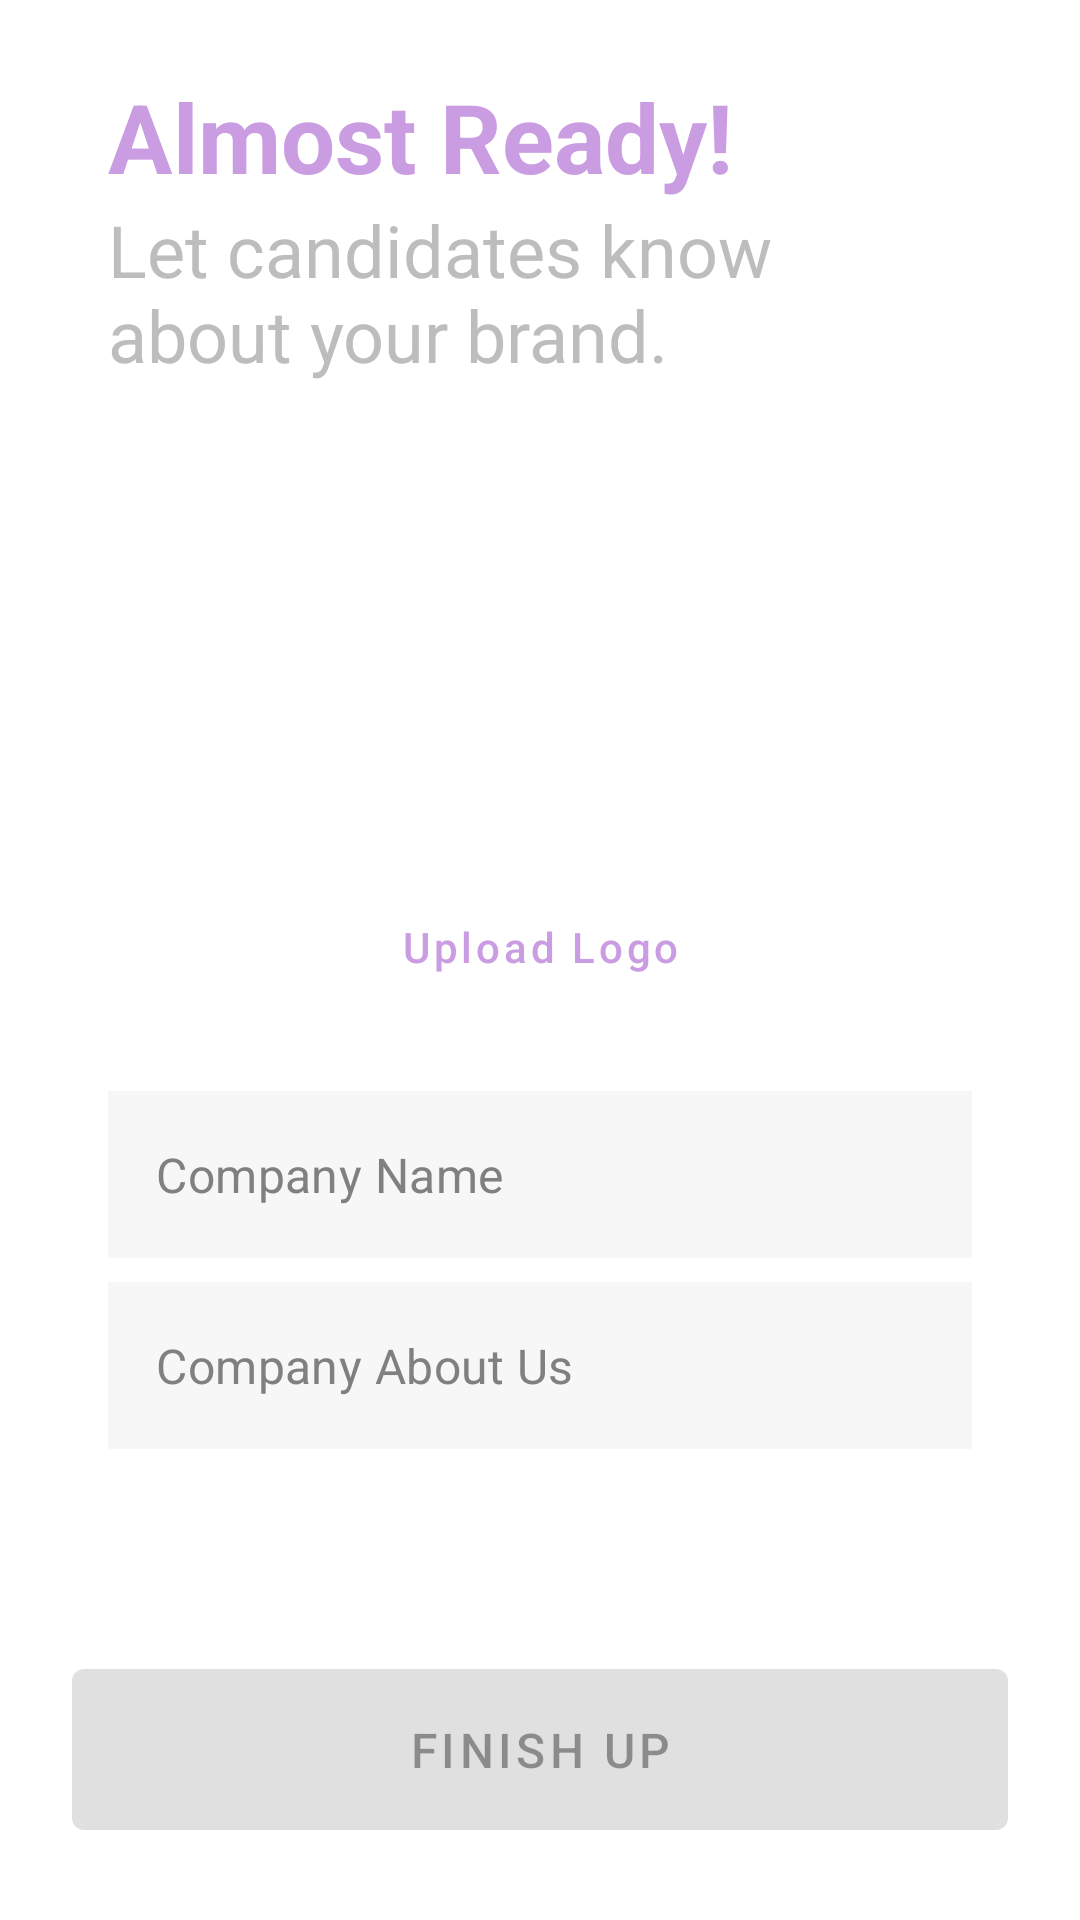

Reconstruct the res/layout file that produces this screen, plus the resources it refers to.
<!-- AndroidManifest.xml: application theme Theme.CorrectCandidateRecruiter -->
<!-- res/layout/dialog_brand_details.xml -->
<?xml version="1.0" encoding="utf-8"?>
<layout xmlns:android="http://schemas.android.com/apk/res/android"
    xmlns:tools="http://schemas.android.com/tools"
    xmlns:app="http://schemas.android.com/apk/res-auto">

    <data>

    </data>

    <androidx.constraintlayout.widget.ConstraintLayout
        android:id="@+id/root"
        android:layout_width="match_parent"
        android:layout_height="match_parent"
        tools:context=".ui.main.recruiter.BrandDetailsFragment">
        <androidx.appcompat.widget.LinearLayoutCompat
            app:layout_constraintStart_toStartOf="parent"
            app:layout_constraintStart_toEndOf="parent"
            app:layout_constraintTop_toTopOf="parent"
            android:orientation="vertical"
            android:layout_marginStart="36dp"
            android:layout_marginEnd="36dp"
            android:layout_marginTop="24dp"
            android:id="@+id/almost_done_container"
            android:layout_width="match_parent"
            android:layout_height="wrap_content"
            app:layoutDescription="@xml/sign_up_page_brand_icon_motion">
            <TextView
                android:text="@string/almost_done_text"
                app:layout_constraintStart_toStartOf="parent"
                app:layout_constraintTop_toBottomOf="@id/brand_icon"
                style="@style/Theme.CorrectCandidate.AppTitleStyle"
                android:layout_width="wrap_content"
                android:layout_height="wrap_content"/>
            <TextView
                app:layout_constraintStart_toStartOf="parent"
                app:layout_constraintTop_toBottomOf="@id/welcome_title"
                android:id="@+id/welcome_sub_title"
                android:text="@string/brand_awareness_text"
                style="@style/Theme.CorrectCandidate.AppSubTitleStyle"
                android:layout_width="wrap_content"
                android:layout_height="wrap_content"/>
        </androidx.appcompat.widget.LinearLayoutCompat>

        <com.google.android.material.progressindicator.CircularProgressIndicator
            android:id="@+id/progress"
            app:layout_constraintStart_toStartOf="parent"
            app:layout_constraintTop_toBottomOf="@id/almost_done_container"
            android:visibility="gone"
            tools:visibility="visible"
            android:layout_marginStart="36dp"
            android:layout_marginEnd="36dp"
            android:indeterminate="true"
            android:layout_width="32dp"
            android:layout_marginTop="8dp"
            android:layout_marginBottom="8dp"
            android:layout_height="32dp"/>

        <ScrollView
            android:id="@+id/scroll"
            android:layout_width="match_parent"
            android:layout_height="wrap_content"
            android:layout_marginStart="36dp"
            android:layout_marginTop="64dp"
            android:layout_marginEnd="36dp"
            android:layout_marginBottom="16dp"
            app:layout_constraintBottom_toTopOf="@id/finish_btn"
            app:layout_constraintEnd_toEndOf="parent"
            app:layout_constraintStart_toStartOf="parent"
            app:layout_constraintTop_toBottomOf="@id/almost_done_container"
            app:layout_constraintVertical_bias="0.0">

            <androidx.constraintlayout.widget.ConstraintLayout
                android:layout_width="match_parent"
                android:layout_height="wrap_content">

                <androidx.coordinatorlayout.widget.CoordinatorLayout
                    android:id="@+id/company_logo_view_container"
                    android:layout_width="wrap_content"
                    android:layout_height="wrap_content"
                    app:layout_constraintEnd_toEndOf="parent"
                    app:layout_constraintStart_toStartOf="parent"
                    app:layout_constraintTop_toTopOf="parent">

                    <androidx.constraintlayout.widget.ConstraintLayout
                        android:layout_width="wrap_content"
                        android:layout_height="wrap_content">
                        <com.google.android.material.imageview.ShapeableImageView
                            android:id="@+id/company_logo_view"
                            android:layout_width="200dp"
                            android:layout_height="100dp"
                            android:layout_gravity="center"
                            app:layout_constraintStart_toStartOf="parent"
                            app:layout_constraintEnd_toEndOf="parent"
                            app:layout_constraintTop_toTopOf="parent"
                            app:layout_constraintBottom_toBottomOf="parent"
                            app:srcCompat="@drawable/ic_image_loading"
                            android:scaleType="fitCenter"/>
                        <com.google.android.material.progressindicator.LinearProgressIndicator
                            android:id="@+id/upload_progress"
                            android:layout_width="0dp"
                            android:layout_height="0dp"
                            android:layout_gravity="center"
                            android:max="100"
                            android:visibility="gone"
                            android:layout_marginTop="12dp"
                            app:layout_constraintStart_toStartOf="@id/company_logo_view"
                            app:layout_constraintEnd_toEndOf="@id/company_logo_view"
                            app:layout_constraintTop_toBottomOf="@id/company_logo_view"
                            android:progressTint="@color/color_primary_light"
                            app:layout_anchor="@+id/company_logo_view"
                            app:layout_anchorGravity="center"
                            app:trackThickness="10dp"
                            tools:progress="67" />
                    </androidx.constraintlayout.widget.ConstraintLayout>
                    <com.google.android.material.textview.MaterialTextView
                        android:id="@+id/upload_progress_text"
                        android:visibility="gone"
                        tools:visibility="visible"
                        tools:text="67 %"
                        android:textSize="18sp"
                        android:textColor="@color/white"
                        android:layout_gravity="center"
                        android:textStyle="bold"
                        android:layout_width="wrap_content"
                        android:layout_height="wrap_content"/>
                </androidx.coordinatorlayout.widget.CoordinatorLayout>

                <com.google.android.material.button.MaterialButton
                    android:id="@+id/upload_company_logo"
                    style="@style/Widget.MaterialComponents.Button.TextButton"
                    android:layout_width="wrap_content"
                    android:layout_height="wrap_content"
                    app:layout_constraintStart_toStartOf="parent"
                    app:layout_constraintEnd_toEndOf="parent"
                    app:layout_constraintTop_toBottomOf="@id/company_logo_view_container"
                    android:text="@string/upload_logo_btn_text"
                    android:textAllCaps="false"
                    app:icon="@drawable/ic_upload_photo"
                    app:iconGravity="textStart"/>

                <com.google.android.material.textfield.TextInputLayout
                    android:id="@+id/company_name_container"
                    style="@style/Widget.MaterialComponents.TextInputLayout.OutlinedBox"
                    android:layout_width="match_parent"
                    android:layout_height="wrap_content"
                    android:layout_marginTop="24dp"
                    android:textColor="?attr/colorPrimaryVariant"
                    android:textColorHint="?attr/colorPrimaryVariant"
                    app:errorIconTint="?attr/colorPrimary"
                    app:errorTextColor="?colorPrimaryVariant"
                    app:hintEnabled="false"
                    app:layout_constraintEnd_toEndOf="parent"
                    app:layout_constraintStart_toStartOf="parent"
                    app:layout_constraintTop_toBottomOf="@id/upload_company_logo">

                    <com.google.android.material.textfield.TextInputEditText
                        android:id="@+id/company_name"
                        android:layout_width="match_parent"
                        android:layout_height="wrap_content"
                        android:autofillHints=""
                        android:background="@color/grey"
                        android:hint="@string/prompt_company_name"
                        android:importantForAutofill="no"
                        android:inputType="textEmailAddress"
                        android:textColor="?attr/colorPrimaryVariant"
                        android:textColorHint="@color/grey_four" />
                </com.google.android.material.textfield.TextInputLayout>

                <com.google.android.material.textfield.TextInputLayout
                    android:id="@+id/company_about_us_container"
                    style="@style/Widget.MaterialComponents.TextInputLayout.OutlinedBox"
                    android:layout_width="match_parent"
                    android:layout_height="wrap_content"
                    android:layout_marginTop="8dp"
                    android:textColor="?attr/colorPrimaryVariant"
                    android:textColorHint="?attr/colorPrimaryVariant"
                    app:errorIconTint="?attr/colorPrimary"
                    app:errorTextColor="?colorPrimaryVariant"
                    app:hintEnabled="false"
                    app:layout_constraintEnd_toEndOf="parent"
                    app:layout_constraintStart_toStartOf="parent"
                    app:layout_constraintTop_toBottomOf="@id/company_name_container">

                    <com.google.android.material.textfield.TextInputEditText
                        android:id="@+id/company_about_us"
                        android:layout_width="match_parent"
                        android:layout_height="wrap_content"
                        android:autofillHints=""
                        android:background="@color/grey"
                        android:hint="@string/prompt_company_about_us"
                        android:importantForAutofill="no"
                        android:inputType="textMultiLine|textImeMultiLine"
                        android:maxLength="300"
                        android:textColor="?attr/colorPrimaryVariant"
                        android:textColorHint="@color/grey_four" />
                </com.google.android.material.textfield.TextInputLayout>

            </androidx.constraintlayout.widget.ConstraintLayout>
        </ScrollView>

        <com.google.android.material.button.MaterialButton
            android:layout_width="match_parent"
            android:layout_height="wrap_content"
            android:id="@+id/finish_btn"
            android:layout_margin="24dp"
            android:text="@string/finish_up_btn_text"
            app:layout_constraintEnd_toEndOf="parent"
            app:layout_constraintBottom_toBottomOf="parent"
            app:layout_constraintStart_toStartOf="parent"
            android:enabled="false"
            android:layout_weight="1"
            android:textSize="16sp"
            android:padding="16dp"/>

    </androidx.constraintlayout.widget.ConstraintLayout>
</layout>
<!-- resources referenced by this layout -->
<resources>
  <color name="color_primary_light">#F2BEFC</color>
  <color name="grey">#F7F7F7</color>
  <color name="grey_four">#ff808080</color>
  <color name="white">#FFFFFFFF</color>
  <string name="almost_done_text">Almost Ready!</string>
  <string name="brand_awareness_text">Let candidates know about your brand.</string>
  <string name="finish_up_btn_text">Finish Up</string>
  <string name="prompt_company_about_us">Company About Us</string>
  <string name="prompt_company_name">Company Name</string>
  <string name="upload_logo_btn_text">Upload Logo</string>
  <style name="Theme.CorrectCandidate.AppSubTitleStyle" parent="Widget.AppCompat.TextView">
          <item name="android:textSize">24sp</item>
          <item name="android:textColor">@color/grey_two</item>
      </style>
  <style name="Theme.CorrectCandidate.AppTitleStyle" parent="Widget.AppCompat.TextView">
          <item name="android:textSize">32sp</item>
          <item name="android:textStyle">bold</item>
          <item name="android:textColor">@color/color_primary</item>
      </style>
  <style name="Theme.CorrectCandidateRecruiter" parent="Theme.MaterialComponents.DayNight.NoActionBar">
          
          <item name="colorPrimary">@color/color_primary</item>
          <item name="colorPrimaryVariant">@color/color_primary_dark</item>
          <item name="colorOnPrimary">@color/white</item>
          
          <item name="colorSecondary">@color/color_secondary</item>
          <item name="colorSecondaryVariant">@color/color_secondary_variant</item>
          <item name="colorOnSecondary">@color/black</item>
          
          <item name="android:statusBarColor" tools:targetApi="l">@color/color_primary_dark</item>
          <item name="android:navigationBarColor">@color/white</item>
          
  
      </style>
  <color name="grey_two">#BDBDBD</color>
  <color name="color_primary">#CA9CE1</color>
  <color name="color_primary_dark">#685F74</color>
  <color name="color_secondary">#e8d33f</color>
  <color name="color_secondary_variant">#d17b0f</color>
  <color name="black">#FF000000</color>
</resources>
